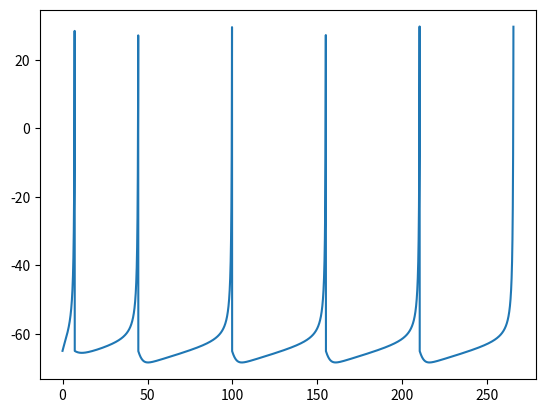

The script that saved this image:
import matplotlib.pyplot as plt

def eulers():
    #perform euler's method on the equation
    #this is my first time coding an equation. wtf
    #after every loop, store the data point
    #we need a threshold. 

    V_t = 30 #threshold voltage- 30mV = 0.03V
    CURRENT = 5
    TIME_DIFF = 0.01
    time = 0

    a = 0.02 #smaller values = slower recovery
    b= 0.2 #sensitivity of recovery variable to fluctuations of membrane potential
    c = -65 #after-spike reset of membrane potential
    d = 2 #after-spike increase of u

    plotX = []
    plotY = []

    numSpikes = 0
    u = 0 #for scoping
    while numSpikes < 6:

        """
        if numSpikes > 1:
            CURRENT = 5.8e-2
        elif numSpikes > 3:
            CURRENT = 6.5e-2
        """
    
        V_curr = c #-65 mV
        if numSpikes == 0:
            u = b * V_curr #initial value is apparently b * v 
        else:
            u = u + d #u <- u + d

        while True:
            print("loopz")
            plotY.append(V_curr)
            plotX.append(time)

            du_dt = a * ((b * V_curr) -u) 
            dV_dt = ((0.04 * (V_curr**2)) + (5 * V_curr) + 140 - u + CURRENT)
            print("dV_dt is " + str(dV_dt))
            print("u is " + str(u))
            print("old V_curr: " +str(V_curr))
            V_curr = V_curr + dV_dt * TIME_DIFF
            print("new V_curr: " + str(V_curr))
            u = u + du_dt * TIME_DIFF
            time = time+ TIME_DIFF
            if V_curr > V_t:
                print("V_curr is: " + str(V_curr))
                print("V_t is: " + str(V_t))
                break 
        numSpikes+=1
        print("spiked")

    plt.plot(plotX, plotY)
    plt.show()
    print("wtf")

if __name__ == "__main__":
    eulers()
